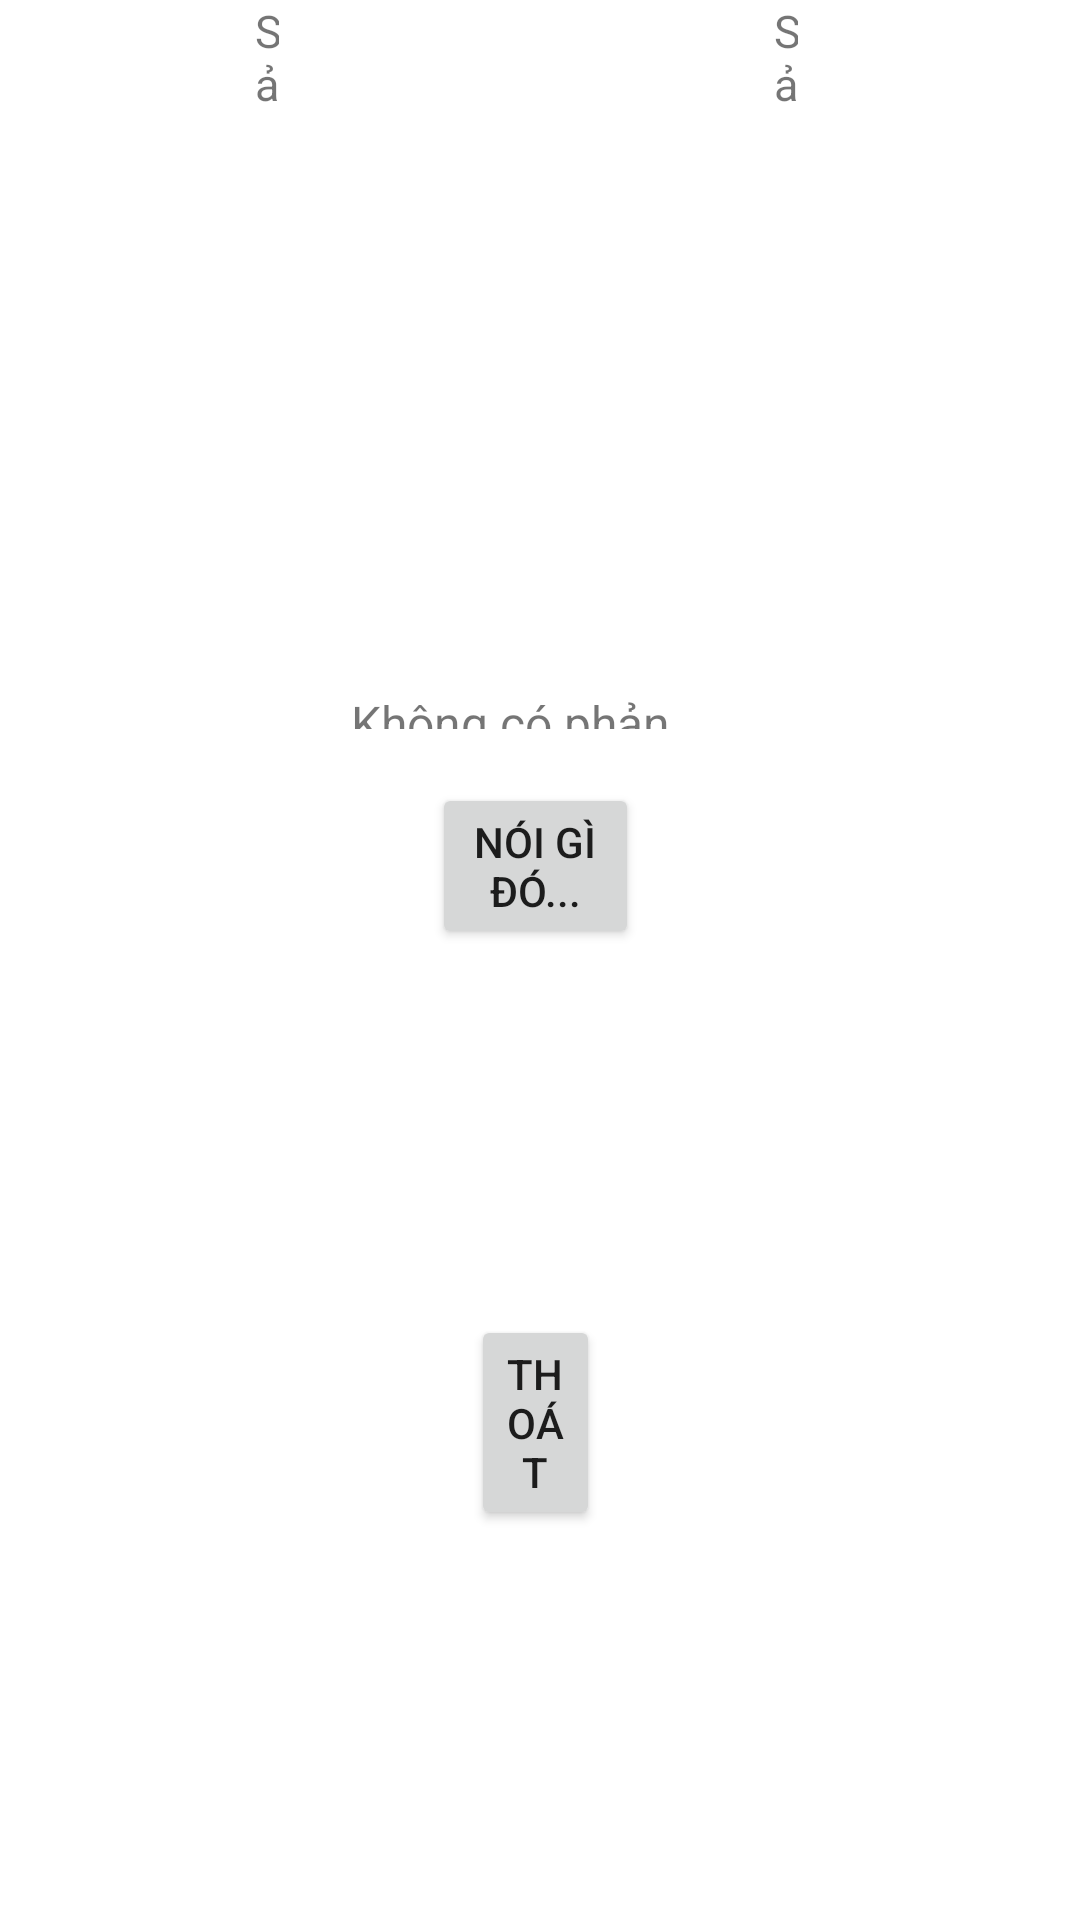

Layout XML and referenced resources for this Android screen:
<!-- AndroidManifest.xml: application theme Theme.Guiweb -->
<!-- res/layout/activity_main3.xml -->
<?xml version="1.0" encoding="utf-8"?>
<RelativeLayout xmlns:android="http://schemas.android.com/apk/res/android"
    xmlns:app="http://schemas.android.com/apk/res-auto"
    xmlns:tools="http://schemas.android.com/tools"
    android:layout_width="match_parent"
    android:layout_height="match_parent"
    tools:context=".MainActivity3">


    <Button
        android:id="@+id/button"
        android:layout_width="wrap_content"
        android:layout_height="wrap_content"
        android:layout_above="@+id/bt3"
        android:layout_alignParentStart="true"
        android:layout_alignParentEnd="true"
        android:layout_marginStart="144dp"
        android:layout_marginEnd="147dp"
        android:layout_marginBottom="122dp"
        android:text="Nói gì đó..." />

    <TextView
        android:id="@+id/textView"
        android:layout_width="wrap_content"
        android:layout_height="65dp"
        android:layout_above="@+id/button"
        android:layout_alignParentStart="true"
        android:layout_alignParentTop="true"
        android:layout_alignParentEnd="true"
        android:layout_marginStart="117dp"
        android:layout_marginTop="230dp"
        android:layout_marginEnd="120dp"
        android:layout_marginBottom="18dp"
        android:text="Không có phản hồi"
        android:textSize="16sp" />

    <Button
        android:id="@+id/bt3"
        android:layout_width="wrap_content"
        android:layout_height="wrap_content"
        android:layout_alignParentStart="true"
        android:layout_alignParentEnd="true"
        android:layout_alignParentBottom="true"
        android:layout_marginStart="157dp"
        android:layout_marginEnd="160dp"
        android:layout_marginBottom="130dp"
        android:text="Thoát" />
    <TextView
        android:id="@+id/tv1"
        android:layout_width="wrap_content"
        android:layout_height="wrap_content"
        android:layout_alignParentStart="true"
        android:layout_alignParentEnd="true"
        android:layout_alignParentBottom="true"
        android:layout_marginStart="85dp"
        android:layout_marginEnd="267dp"
        android:layout_marginBottom="660dp"
        android:text="Sản phẩm 1"
        android:textSize="15dp" />

    <TextView
        android:id="@+id/tv2"
        android:layout_width="wrap_content"
        android:layout_height="wrap_content"
        android:layout_alignParentStart="true"
        android:layout_alignParentEnd="true"
        android:layout_alignParentBottom="true"
        android:layout_marginStart="85dp"
        android:layout_marginEnd="267dp"
        android:layout_marginBottom="591dp"
        android:text="Sản phẩm 2"
        android:textSize="15dp" />

    <TextView
        android:id="@+id/tv3"
        android:layout_width="wrap_content"
        android:layout_height="wrap_content"
        android:layout_alignParentStart="true"
        android:layout_alignParentEnd="true"
        android:layout_alignParentBottom="true"
        android:layout_marginStart="258dp"
        android:layout_marginEnd="94dp"
        android:layout_marginBottom="661dp"
        android:text="Sản phẩm 3"
        android:textSize="15dp" />

    <TextView
        android:id="@+id/tv4"
        android:layout_width="wrap_content"
        android:layout_height="wrap_content"
        android:layout_alignParentStart="true"
        android:layout_alignParentEnd="true"
        android:layout_alignParentBottom="true"
        android:layout_marginStart="258dp"
        android:layout_marginEnd="94dp"
        android:layout_marginBottom="592dp"
        android:text="Sản phẩm 4"
        android:textSize="15dp" />

</RelativeLayout>
<!-- resources referenced by this layout -->
<resources>
  <style name="Theme.Guiweb" parent="Theme.MaterialComponents.DayNight.NoActionBar">
          
          <item name="colorPrimary">@color/purple_500</item>
          <item name="colorPrimaryVariant">@color/purple_700</item>
          <item name="colorOnPrimary">@color/white</item>
          
          <item name="colorSecondary">@color/teal_200</item>
          <item name="colorSecondaryVariant">@color/teal_700</item>
          <item name="colorOnSecondary">@color/black</item>
          
          <item name="android:statusBarColor">?attr/colorPrimaryVariant</item>
          
      </style>
  <color name="purple_500">#FF6200EE</color>
  <color name="purple_700">#8D3DFF</color>
  <color name="white">#FFFFFFFF</color>
  <color name="teal_200">#FF03DAC5</color>
  <color name="teal_700">#FF018786</color>
  <color name="black">#FF000000</color>
</resources>
